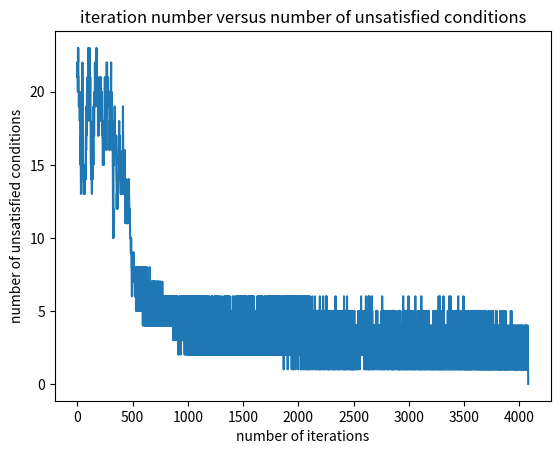
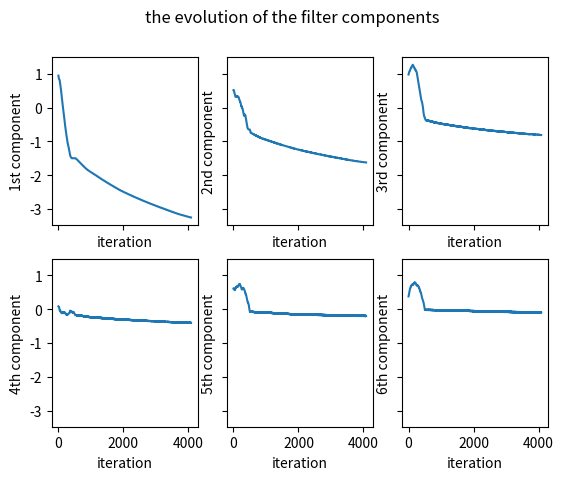

Reproduce these figures in Python, in order.
# gradient descent optimization with weighting

import numpy as np 
from itertools import product 

# possible values of the pixels
g = [-1, 1] 

# number of pixels of the filter 
gridSize = 6 
# all the permutations of -1 and 1 in the filter of size gridSize. the number 
# of permutations is 2 to the power of gridSize.
permutations = np.array(list(product(g, repeat=gridSize))) 

# the difference between a permutation and the other permutations are           
# computed. each set of differences form a matrix and each matrix is put into a 
# list.
theSize = 0 
diffList = []
for i in range(permutations.shape[0]-1):
    theVec = permutations[i, :] 
    theDiff = theVec-permutations[i+1:, :] 
    theSize = theSize + theDiff.shape[0]
    diffList.append(theDiff)

# the matrices in the list are concatenated and collected in a matrix.
theDiffMatrix = np.ones((theSize, gridSize))
startRow = 0
for i in range(len(diffList)): 
    currentMatrix = diffList[i]
    stopRow = startRow + currentMatrix.shape[0]
    theDiffMatrix[startRow:stopRow, :] = currentMatrix 
    startRow = startRow + currentMatrix.shape[0] 

# it is checked if the concatenation has been correctly made.
startRow = 0
for i in range(len(diffList)): 
    currentMatrix = diffList[i]
    stopRow = startRow + currentMatrix.shape[0]
    array1 = theDiffMatrix[startRow:stopRow, :] 
    if not np.array_equal(currentMatrix, array1): 
        print(i)
        break
    startRow = startRow + currentMatrix.shape[0] 

# the difference matrix can have duplicate rows. they are removed.
reducedDiffMatrix, indices = np.unique(theDiffMatrix, axis=0, return_index=True) 

# the optimization of the filter coefficients must be made in such a way that 
# there is a one-to-one correspondence between the pixel grid values and the 
# inner product of the filter and the pixel grid. How can this be done? It is 
# going to be done using the gradient descent algorithm. At each step of the 
# training, the inner product of the filter with each row of the difference 
# matrix is done. The products which are in a certain neighborhood of zero 
# are determined. The rows corresponding to these products give the directions 
# of the update for the filter. 

# First, a random filter is created. The filter is updated until one-to-one     
# correspondence is satisfied. let a random filter be generated  
rng = np.random.default_rng(seed=4) 
randFloatVec = rng.random(gridSize) 
print("initial random filter:")
print(randFloatVec)
# the inner product of the filter with each row of the reduced difference 
# matrix is performed.
innerProducts = np.sum(reducedDiffMatrix * randFloatVec, axis=1) 
# the inner products whose magnitudes are within a particular neighborhood 
# of 0 are determined. Let the radius of the neightborhood be set.
neighRadius = 0.2
# the magnitudes of all the inner products 
allMags = np.abs(innerProducts)
# the inner products in the neighborhood are found.
directionIndices  = np.argwhere(allMags <= neighRadius).flatten() 
# number of iterations done so far in the optimization.
iterNum = 0 
# the list holding numbers of unsatisfied conditions for the one-to-one mapping. 
problematicRowNumList = [] 
# add the current number of unsatisfied conditions to the list.
problematicRowNumList.append(directionIndices.shape[0]) 
# the list holding the evolution of the filter.
floatVecList = [] 
# add the current filter to the list.
floatVecList.append(randFloatVec)
stepSize = 0.01
while (directionIndices.shape[0] != 0) & (iterNum <= 2000000): 
    # find the norms of the inner products which do not satisfy one-to-ome 
    # mapping conditions.
    smallMags = allMags[directionIndices] 
    # weights to be applied to the problematic directions are calculated.
    smallMags = np.reshape(allMags[directionIndices], (-1, 1)) 
    # the corresponding rows of the reduced difference matrix are gotten.
    unnormalizedGradDirections = reducedDiffMatrix[directionIndices]
    norms = np.linalg.norm(unnormalizedGradDirections)
    gradDirections = unnormalizedGradDirections / norms
    # the weights are applied to the problematic directions. 
    gradDirections = gradDirections / smallMags
    # the unnormalized direction is calculated.
    unnormalizedDirection = np.sum(gradDirections, axis=0) 
    # the normalized direction is calculated.
    theDirection = unnormalizedDirection / np.linalg.norm(unnormalizedDirection) 
    # the update of the filter is done according to the gradient descent logic.
    randFloatVec = randFloatVec + stepSize * theDirection 
    # the inner product of the filter with each row of the reduced difference 
    # matrix is performed.
    innerProducts = np.sum(reducedDiffMatrix * randFloatVec, axis=1) 
    # the magnitudes of all the inner products 
    allMags = np.abs(innerProducts)
    # the inner products in the neighborhood are found.
    directionIndices  = np.argwhere(np.abs(innerProducts) <= neighRadius).flatten()
    # add the current number of unsatisfied conditions to the list.
    problematicRowNumList.append(directionIndices.shape[0])
    # add the current filter to the list.
    floatVecList.append(randFloatVec)
    
    iterNum = iterNum + 1 

# the number of iterations the optimization has taken.
print("iteration number:") 
print(iterNum) 
# the final filter satisfying the one-to-one mapping condition.
print("final random filter:")
print(randFloatVec) 

import matplotlib.pyplot as plt 
fig, ax = plt.subplots() 
# the variation of the number of unsatisfied conditions with respect to the 
# iteration number
ax.plot(problematicRowNumList) 
ax.set_xlabel("number of iterations") 
ax.set_ylabel("number of unsatisfied conditions") 
ax.set_title("iteration number versus number of unsatisfied conditions")
plt.savefig("iterations_vs_unsatisfied_coditions2.png")

# the matrix holding all the filters produced during optimization is initialized. 
randFloatVecMatrix = np.zeros((len(floatVecList), gridSize)) 
# the matrix holding all the filters produced during optimization is populated. 
i = 0
for theVector in floatVecList: 
    randFloatVecMatrix[i, :] = theVector 
    i = i + 1 

fig, ((ax1, ax2, ax3), (ax4, ax5, ax6)) = plt.subplots(2, 3, sharex=True, sharey=True)
fig.suptitle("the evolution of the filter components")

# the evolution of the first component of the filter is plotted.
ax1.plot(randFloatVecMatrix[:, 0]) 
ax1.set_xlabel("iteration") 
ax1.set_ylabel("1st component") 

# the evolution of the second component of the filter is plotted.
ax2.plot(randFloatVecMatrix[:, 1]) 
ax2.set_xlabel("iteration") 
ax2.set_ylabel("2nd component") 

# the evolution of the third component of the filter is plotted.
ax3.plot(randFloatVecMatrix[:, 2]) 
ax3.set_xlabel("iteration") 
ax3.set_ylabel("3rd component") 

# the evolution of the fourth component of the filter is plotted.
ax4.plot(randFloatVecMatrix[:, 3]) 
ax4.set_xlabel("iteration") 
ax4.set_ylabel("4th component") 

# the evolution of the fifth component of the filter is plotted.
ax5.plot(randFloatVecMatrix[:, 4]) 
ax5.set_xlabel("iteration") 
ax5.set_ylabel("5th component") 

# the evolution of the sixth component of the filter is plotted.
ax6.plot(randFloatVecMatrix[:, 5]) 
ax6.set_xlabel("iteration") 
ax6.set_ylabel("6th component") 
plt.savefig("filter_evolution2.png") 

finalInnerProducts = np.sum(permutations * randFloatVec, axis=1) 

# check if the distance between any two identities is smaller than or equal
# to the set threshold
for i in range(finalInnerProducts.shape[0]):
    x = np.delete(finalInnerProducts, np.arange(0, (i+1)))
    if ((np.abs(finalInnerProducts[i]-x) <= neighRadius).sum() > 0):
        print("There is a problem!")
        break

print("final inner products:") 
print(finalInnerProducts) 
